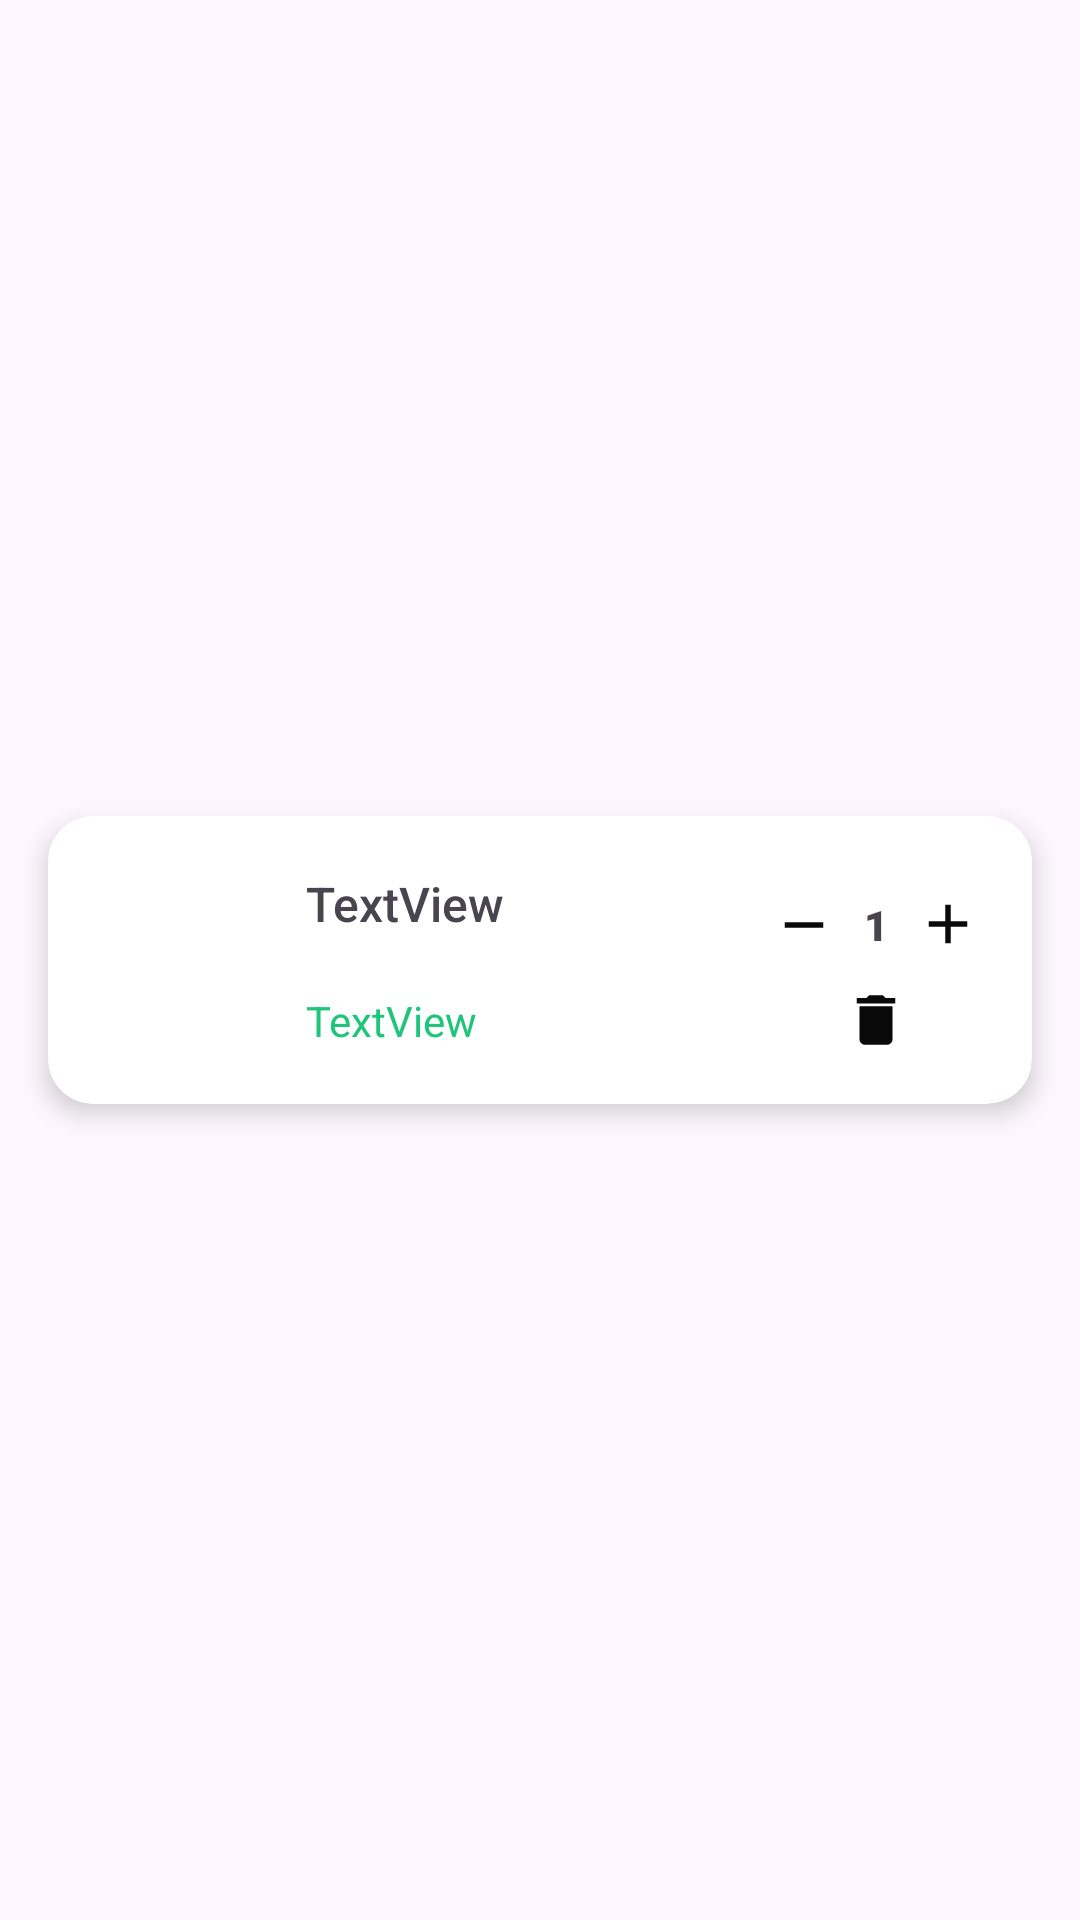

Android layout source for this screen:
<!-- AndroidManifest.xml: application theme Theme.IntegradorNatur -->
<!-- res/layout/cart_item.xml -->
<?xml version="1.0" encoding="utf-8"?>
<androidx.constraintlayout.widget.ConstraintLayout xmlns:android="http://schemas.android.com/apk/res/android"
    xmlns:app="http://schemas.android.com/apk/res-auto"
    xmlns:tools="http://schemas.android.com/tools"
    android:layout_width="match_parent"
    android:layout_height="wrap_content">

    <androidx.cardview.widget.CardView
        android:layout_width="match_parent"
        android:layout_height="wrap_content"
        android:layout_marginStart="16dp"
        android:layout_marginTop="8dp"
        android:layout_marginEnd="16dp"
        android:layout_marginBottom="8dp"
        app:cardCornerRadius="15dp"
        app:cardElevation="5dp"
        app:layout_constraintBottom_toBottomOf="parent"
        app:layout_constraintEnd_toEndOf="parent"
        app:layout_constraintStart_toStartOf="parent"
        app:layout_constraintTop_toTopOf="parent">

        <androidx.constraintlayout.widget.ConstraintLayout
            android:layout_width="match_parent"
            android:layout_height="match_parent">

            <ImageView
                android:id="@+id/cartImage"
                android:layout_width="62dp"
                android:layout_height="62dp"
                android:layout_marginStart="8dp"
                android:scaleType="centerCrop"
                app:layout_constraintBottom_toBottomOf="parent"
                app:layout_constraintStart_toStartOf="parent"
                app:layout_constraintTop_toTopOf="parent"
                tools:srcCompat="@tools:sample/avatars" />

            <TextView
                android:id="@+id/cartItemName"
                android:layout_width="wrap_content"
                android:layout_height="wrap_content"
                android:layout_marginLeft="16dp"
                android:fontFamily="sans-serif-medium"
                android:text="TextView"
                android:textSize="16sp"
                app:layout_constraintBottom_toTopOf="@+id/cartItemPrice"
                app:layout_constraintStart_toEndOf="@+id/cartImage"
                app:layout_constraintTop_toTopOf="parent" />

            <TextView
                android:id="@+id/cartItemPrice"
                android:layout_width="wrap_content"
                android:layout_height="wrap_content"
                android:layout_marginLeft="16dp"
                android:text="TextView"
                android:textColor="@color/textcolor"
                app:layout_constraintBottom_toBottomOf="parent"
                app:layout_constraintStart_toEndOf="@+id/cartImage"
                app:layout_constraintTop_toBottomOf="@+id/cartItemName" />

            <ImageButton
                android:id="@+id/minusbutton"
                android:layout_width="24dp"
                android:layout_height="24dp"
                android:layout_marginEnd="8dp"
                android:background="@drawable/addtocartshape"
                android:padding="2dp"
                android:src="@drawable/remove"
                app:layout_constraintBottom_toBottomOf="@+id/cartItemQuantity"
                app:layout_constraintEnd_toStartOf="@+id/cartItemQuantity"
                app:layout_constraintTop_toTopOf="@+id/cartItemQuantity" />

            <TextView
                android:id="@+id/cartItemQuantity"
                android:layout_width="wrap_content"
                android:layout_height="wrap_content"
                android:layout_marginEnd="8dp"
                android:fontFamily="sans-serif-black"
                android:text="1"
                app:layout_constraintBottom_toBottomOf="@+id/plussbutton"
                app:layout_constraintEnd_toStartOf="@+id/plussbutton"
                app:layout_constraintTop_toTopOf="@+id/plussbutton" />

            <ImageButton
                android:id="@+id/plussbutton"
                android:layout_width="24dp"
                android:layout_height="24dp"
                android:layout_marginTop="24dp"
                android:layout_marginEnd="16dp"
                android:background="@drawable/addtocartshape"
                android:padding="2dp"
                android:src="@drawable/add"
                app:layout_constraintEnd_toEndOf="parent"
                app:layout_constraintTop_toTopOf="parent" />

            <ImageButton
                android:id="@+id/deleteButton"
                android:layout_width="24dp"
                android:layout_height="24dp"
                android:layout_marginTop="8dp"
                android:layout_marginBottom="16dp"
                android:background="@android:color/transparent"
                app:layout_constraintBottom_toBottomOf="parent"
                app:layout_constraintEnd_toEndOf="@+id/plussbutton"
                app:layout_constraintStart_toStartOf="@+id/minusbutton"
                app:layout_constraintTop_toBottomOf="@+id/plussbutton"
                app:srcCompat="@drawable/trash" />
        </androidx.constraintlayout.widget.ConstraintLayout>
    </androidx.cardview.widget.CardView>
</androidx.constraintlayout.widget.ConstraintLayout>
<!-- resources referenced by this layout -->
<resources>
  <color name="textcolor">#1FC57A</color>
  <!-- drawable add (drawable) -->
  <vector android:height="22dp" android:tint="#0A0A0B"
      android:viewportHeight="24" android:viewportWidth="24"
      android:width="22dp" xmlns:android="http://schemas.android.com/apk/res/android">
      <path android:fillColor="@android:color/white" android:pathData="M19,13h-6v6h-2v-6H5v-2h6V5h2v6h6v2z"/>
  </vector>
  <!-- drawable remove (drawable) -->
  <vector android:height="22dp" android:tint="#0A0A0B"
      android:viewportHeight="24" android:viewportWidth="24"
      android:width="22dp" xmlns:android="http://schemas.android.com/apk/res/android">
      <path android:fillColor="@android:color/white" android:pathData="M19,13H5v-2h14v2z"/>
  </vector>
  <!-- drawable trash (drawable) -->
  <vector android:height="22dp" android:tint="#0A0A0B"
      android:viewportHeight="24" android:viewportWidth="24"
      android:width="22dp" xmlns:android="http://schemas.android.com/apk/res/android">
      <path android:fillColor="@android:color/white" android:pathData="M6,19c0,1.1 0.9,2 2,2h8c1.1,0 2,-0.9 2,-2V7H6v12zM19,4h-3.5l-1,-1h-5l-1,1H5v2h14V4z"/>
  </vector>
  <style name="Theme.IntegradorNatur" parent="Base.Theme.IntegradorNatur" />
  <style name="Base.Theme.IntegradorNatur" parent="Theme.Material3.DayNight.NoActionBar">
          
          
      </style>
</resources>
